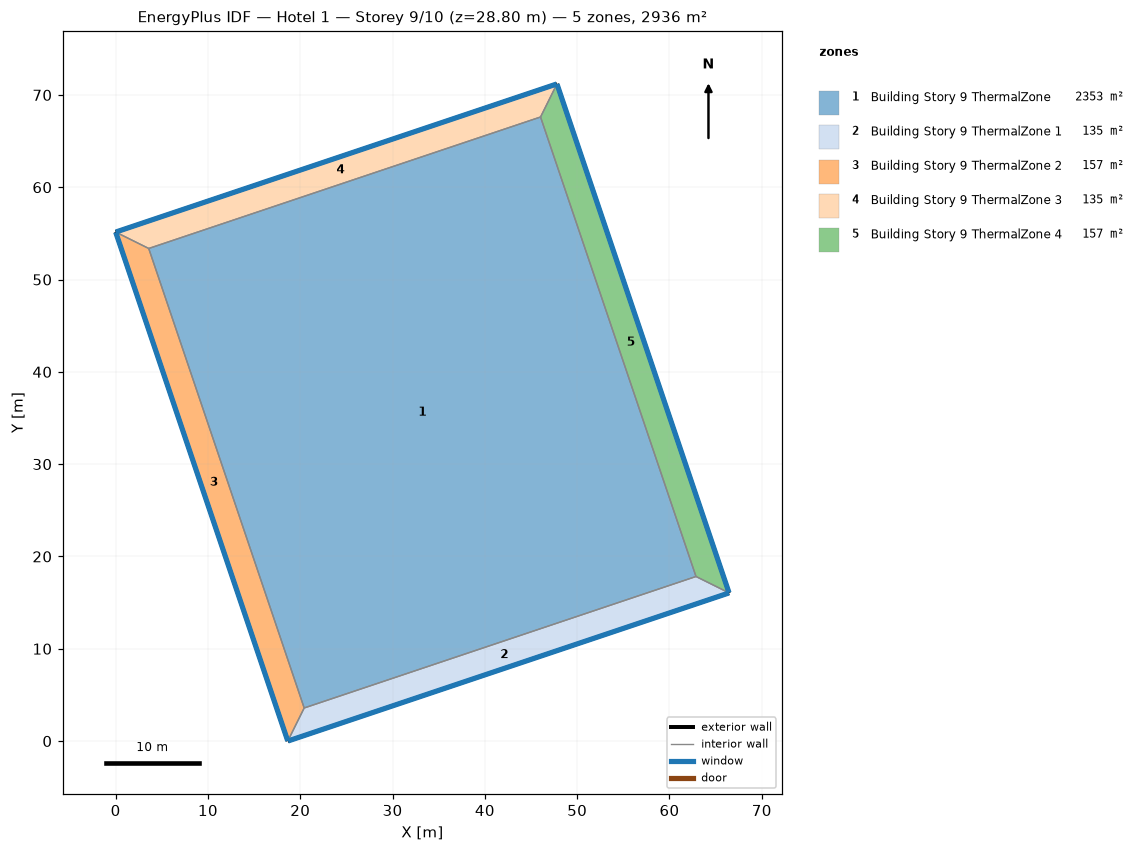
=== STOREY PLAN SPEC (per zone: floor XY polygon, exterior-wall plan segments, windows/doors) ===
zone 1: Building Story 9 ThermalZone  (2353.1 m²)
  floor: (62.87, 17.83) (20.43, 3.58) (3.58, 53.37) (46.03, 67.61)
  interior walls: 4
zone 2: Building Story 9 ThermalZone 1  (134.6 m²)
  floor: (66.46, 16.05) (18.65, 0.00) (20.43, 3.58) (62.87, 17.83)
  exterior wall: (18.65, 0.00) – (66.46, 16.05)  [50.4 m]
    window: (18.67, 0.01) – (66.43, 16.04)  [54.5 m²]
  interior walls: 3
zone 3: Building Story 9 ThermalZone 2  (156.6 m²)
  floor: (18.65, 0.00) (0.00, 55.14) (3.58, 53.37) (20.43, 3.58)
  exterior wall: (0.00, 55.14) – (18.65, 0.00)  [58.2 m]
    window: (0.01, 55.12) – (18.64, 0.02)  [62.9 m²]
  interior walls: 3
zone 4: Building Story 9 ThermalZone 3  (134.6 m²)
  floor: (0.00, 55.14) (47.81, 71.19) (46.03, 67.61) (3.58, 53.37)
  exterior wall: (47.81, 71.19) – (0.00, 55.14)  [50.4 m]
    window: (47.78, 71.19) – (0.02, 55.15)  [54.5 m²]
  interior walls: 3
zone 5: Building Story 9 ThermalZone 4  (156.6 m²)
  floor: (47.81, 71.19) (66.46, 16.05) (62.87, 17.83) (46.03, 67.61)
  exterior wall: (66.46, 16.05) – (47.81, 71.19)  [58.2 m]
    window: (66.45, 16.08) – (47.82, 71.17)  [62.9 m²]
  interior walls: 3

=== DERIVED (storey summary) ===
Building: Hotel 1
Storey: 9 of 10  (floor level z = 28.80 m)
Storey gross floor area: 2935.7 m²
Zones on this storey: 5
  - Building Story 9 ThermalZone: floor 2353.1 m²
  - Building Story 9 ThermalZone 1: floor 134.6 m²; exterior wall 50.4 m (181.6 m²); 1 window(s) 54.5 m²; WWR 30.0%
  - Building Story 9 ThermalZone 2: floor 156.6 m²; exterior wall 58.2 m (209.6 m²); 1 window(s) 62.9 m²; WWR 30.0%
  - Building Story 9 ThermalZone 3: floor 134.6 m²; exterior wall 50.4 m (181.6 m²); 1 window(s) 54.5 m²; WWR 30.0%
  - Building Story 9 ThermalZone 4: floor 156.6 m²; exterior wall 58.2 m (209.6 m²); 1 window(s) 62.9 m²; WWR 30.0%
Zone adjacency: (none detected)